pico-8 play session: no input (idle), after a click and taps of 🅾, ❎, 🅾+❎, 🅾 in the second before t = 0

[t = 1 s] idle ~1s (no d-pad/buttons)
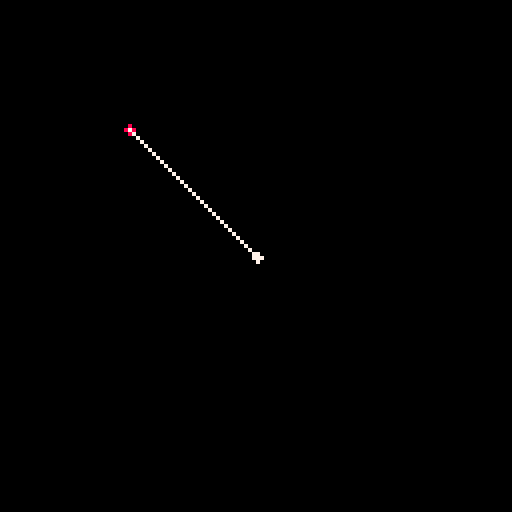

pico-8 cartridge
version 37
__lua__
cx=64
cy=64

px=32
py=32


function _draw()
	cls()
	circ(cx,cy,1,7)
	circ(px,py,1,8)
	
	dx=cx-px
	dy=cy-py
	
	line(cx,cy,px,py,7)
	line(cx,cy,px,py,7)
	
end
__gfx__
00000000000000000000000000000000000000000000000000000000000000000000000000000000000000000000000000000000000000000000000000000000
00000000000000000000000000000000000000000000000000000000000000000000000000000000000000000000000000000000000000000000000000000000
00700700000000000000000000000000000000000000000000000000000000000000000000000000000000000000000000000000000000000000000000000000
00077000000000000000000000000000000000000000000000000000000000000000000000000000000000000000000000000000000000000000000000000000
00077000000000000000000000000000000000000000000000000000000000000000000000000000000000000000000000000000000000000000000000000000
00700700000000000000000000000000000000000000000000000000000000000000000000000000000000000000000000000000000000000000000000000000
